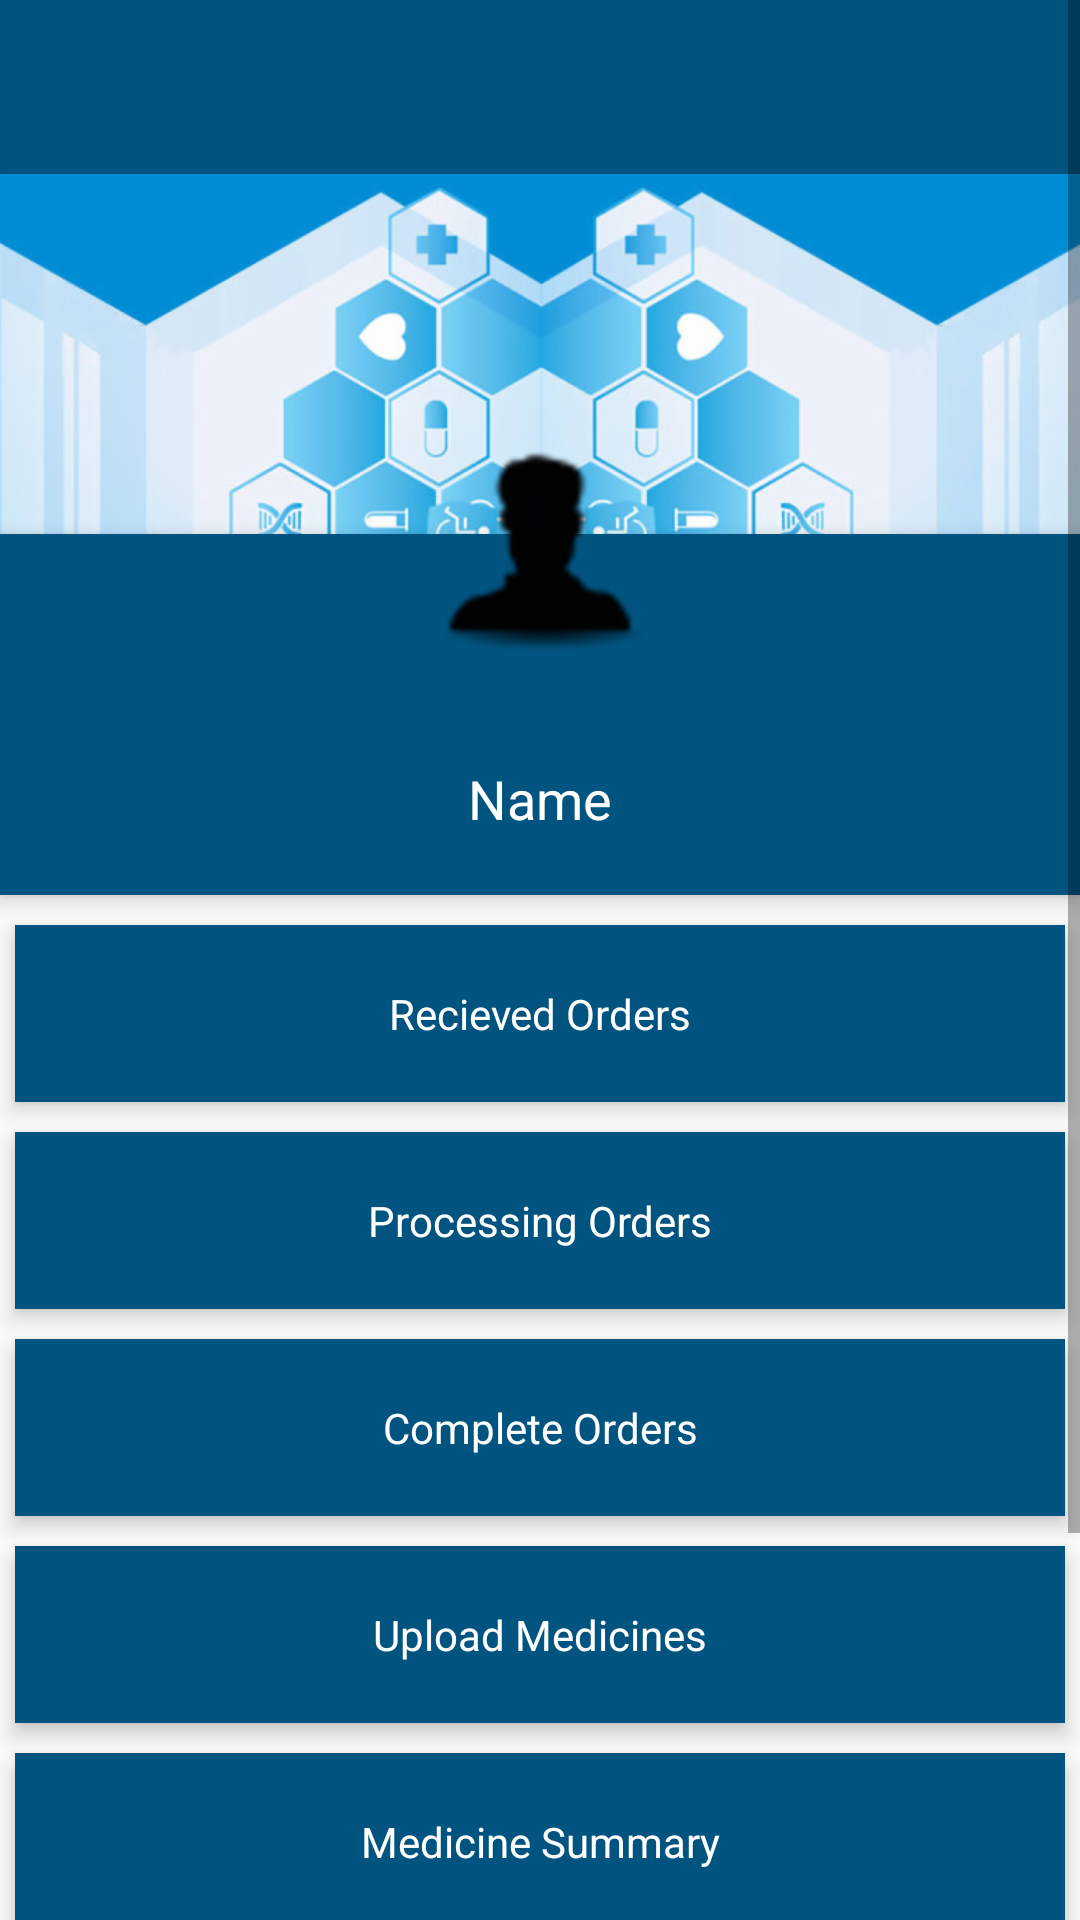

Produce the Android XML layout that renders to this screen, including the resource entries it uses.
<!-- AndroidManifest.xml: application theme AppTheme -->
<!-- res/layout/activity_upload_medicine.xml -->
<?xml version="1.0" encoding="utf-8"?>
<ScrollView xmlns:android="http://schemas.android.com/apk/res/android"
    android:layout_width="match_parent"
    xmlns:app="http://schemas.android.com/apk/res-auto"
    android:layout_below="@+id/profile_layout"
    android:layout_height="match_parent">


    <RelativeLayout
        android:layout_width="match_parent"
        android:layout_height="match_parent">
        <android.support.v7.widget.Toolbar
            android:id="@+id/toolbar"
            android:layout_width="match_parent"
            android:layout_height="58dp"
            android:background="@color/dark"
            android:minHeight="?attr/actionBarSize"
            android:titleTextColor="#ffffff">

        </android.support.v7.widget.Toolbar>
        <ImageView
            android:id="@+id/header_cover_image"
            android:layout_width="match_parent"
            android:layout_height="120dp"
            android:layout_below="@+id/toolbar"
            android:scaleType="centerCrop"
            android:src="@drawable/bg"
            />

        <ImageButton
            android:id="@+id/iv_profile"
            android:layout_width="120dp"
            android:layout_height="120dp"
            android:layout_below="@+id/header_cover_image"
            android:layout_centerHorizontal="true"
            android:layout_marginTop="-60dp"
            android:background="@drawable/profile_circular_border_imageview"
            android:elevation="5dp"
            android:padding="20dp"
            android:scaleType="centerCrop"
            android:src="@drawable/apps_user" />

        <RelativeLayout
            android:id="@+id/profile_layout"
            android:layout_width="match_parent"
            android:layout_height="wrap_content"
            android:layout_below="@+id/header_cover_image"
            android:background="@color/dark"
            android:elevation="4dp"
            android:paddingBottom="20dp">


            <TextView
                android:id="@+id/textView3"
                android:layout_width="wrap_content"
                android:layout_height="wrap_content"
                android:layout_centerHorizontal="true"
                android:layout_marginTop="76dp"
                android:text="Name"
                android:textColor="#fff"
                android:textSize="18sp" />
        </RelativeLayout>
        <ScrollView
            xmlns:android="http://schemas.android.com/apk/res/android"
            android:layout_width="fill_parent"
            android:layout_height="wrap_content"
            android:orientation="vertical"
            android:id="@+id/layOUT1"
            android:layout_below="@+id/profile_layout"
            android:fillViewport="true">

            <LinearLayout
                android:layout_width="fill_parent"
                android:layout_height="wrap_content"
                android:layout_below="@+id/profile_layout"
                android:layout_marginTop="5dp"
                android:orientation="vertical">

                <TextView
                    android:layout_width="fill_parent"
                    android:layout_height="wrap_content"
                    android:layout_margin="5dp"
                    android:background="@color/dark"
                    android:clickable="true"
                    android:gravity="center"
                    android:id="@+id/btnRecieve"
                    android:elevation="4dp"
                    android:textColor="@color/white"
                    android:padding="20dp"
                    android:text="Recieved Orders"/>
                <TextView
                    android:layout_width="fill_parent"
                    android:layout_height="wrap_content"
                    android:layout_margin="5dp"
                    android:background="@color/dark"
                    android:clickable="true"
                    android:gravity="center"
                    android:id="@+id/btnprocessing"
                    android:elevation="4dp"
                    android:textColor="@color/white"
                    android:padding="20dp"
                    android:text="Processing Orders"/>
                <TextView
                    android:layout_width="fill_parent"
                    android:layout_height="wrap_content"
                    android:layout_margin="5dp"
                    android:background="@color/dark"
                    android:clickable="true"
                    android:gravity="center"
                    android:id="@+id/btncomplete"
                    android:elevation="4dp"
                    android:textColor="@color/white"
                    android:padding="20dp"
                    android:text="Complete Orders"/>

                <TextView
                    android:layout_width="fill_parent"
                    android:layout_height="wrap_content"
                    android:layout_margin="5dp"
                    android:layout_marginBottom="3dp"
                    android:layout_marginTop="3dp"
                    android:textColor="@color/white"
                    android:gravity="center"
                    android:background="@color/dark"
                    android:clickable="true"
                    android:id="@+id/btn_upload"
                    android:elevation="4dp"
                    android:padding="20dp"
                    android:text="Upload Medicines"/>

                <TextView
                    android:layout_width="fill_parent"
                    android:layout_height="wrap_content"
                    android:layout_margin="5dp"
                    android:background="@color/dark"
                    android:clickable="true"
                    android:gravity="center"
                    android:elevation="4dp"
                    android:textColor="@color/white"
                    android:id="@+id/btn_notify"
                    android:padding="20dp"
                    android:text="Medicine Summary" />

                <TextView
                    android:layout_width="fill_parent"
                    android:layout_height="wrap_content"
                    android:layout_margin="5dp"
                    android:id="@+id/btn_Contact"
                    android:layout_marginBottom="3dp"
                    android:layout_marginTop="3dp"
                    android:background="@color/dark"
                    android:clickable="true"
                    android:gravity="center"
                    android:elevation="4dp"
                    android:textColor="@color/white"
                    android:padding="20dp"
                    android:text="Contact Admin" />

                <android.support.design.widget.CoordinatorLayout xmlns:android="http://schemas.android.com/apk/res/android"
                    android:id="@+id/coordinatorLayout"
                    android:layout_width="match_parent"
                    android:layout_marginTop="20dp"

                    android:layout_height="match_parent"
                    >

                    <android.support.design.widget.FloatingActionButton
                        android:id="@+id/fab"
                        android:layout_width="wrap_content"
                        android:layout_height="wrap_content"
                        android:layout_gravity="bottom|end"
                        android:src="@android:drawable/ic_lock_power_off"
                        android:layout_alignParentBottom="true"
                        android:layout_alignParentRight="true"
                        android:layout_marginBottom="8dp"
                        app:backgroundTint="#015480"
                        android:layout_marginRight="8dp"
                        android:layout_alignParentEnd="true" />
                </android.support.design.widget.CoordinatorLayout>

            </LinearLayout>

        </ScrollView>


    </RelativeLayout>

</ScrollView>
<!-- resources referenced by this layout -->
<resources>
  <color name="dark">#015480</color>
  <color name="white">#ffffff</color>
  <!-- drawable apps_user: png bitmap (drawable-hdpi, 2013 bytes) -->
  <!-- drawable bg: png bitmap (drawable-hdpi, 975563 bytes) -->
  <style name="AppTheme" parent="Theme.AppCompat.Light.NoActionBar">
          
          <item name="colorPrimary">@color/colorPrimary</item>
          <item name="colorPrimaryDark">@color/colorPrimaryDark</item>
          <item name="colorAccent">@color/colorAccent</item>
      </style>
  <color name="colorPrimary">#3F51B5</color>
  <color name="colorPrimaryDark">#303F9F</color>
  <color name="colorAccent">#FF4081</color>
</resources>
